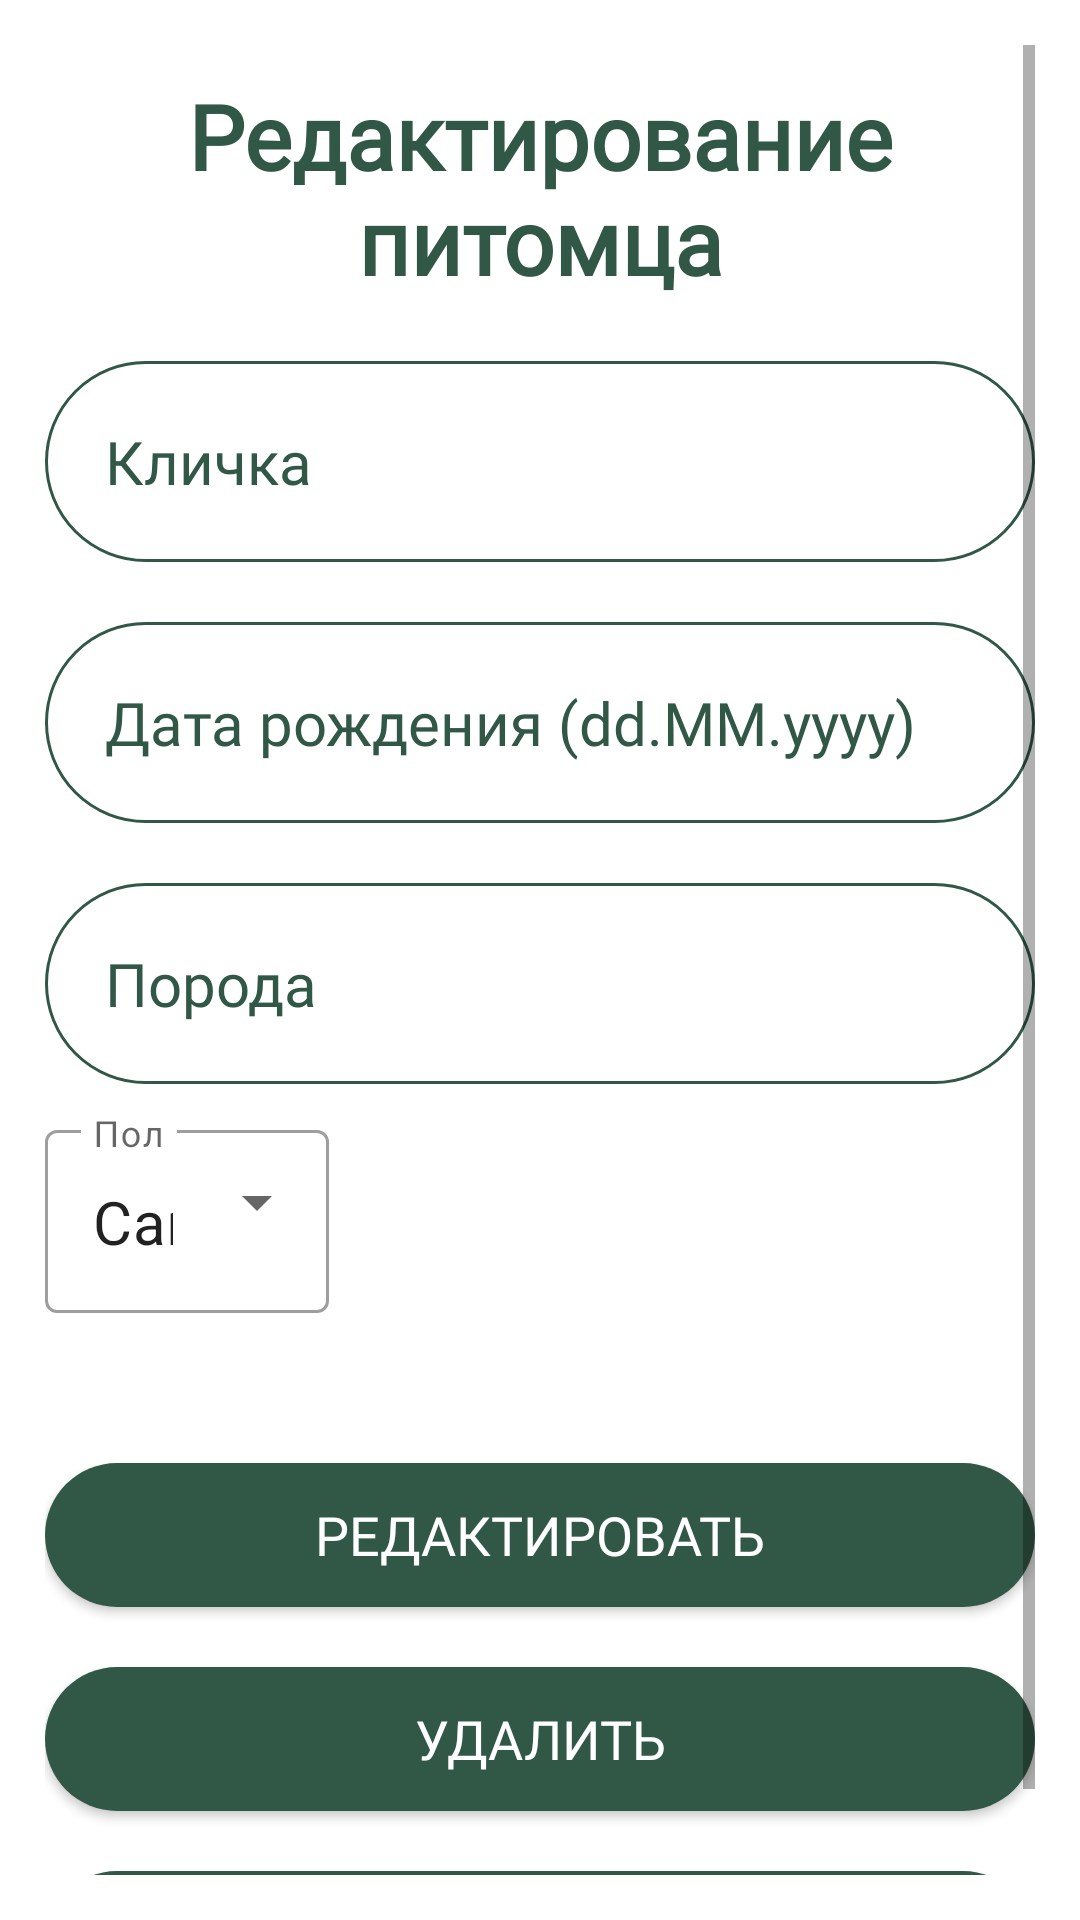

Reconstruct the res/layout file that produces this screen, plus the resources it refers to.
<!-- AndroidManifest.xml: application theme Theme.Paws -->
<!-- res/layout/fragment_edit_dog.xml -->
<FrameLayout xmlns:android="http://schemas.android.com/apk/res/android"
    xmlns:tools="http://schemas.android.com/tools"
    android:layout_width="match_parent"
    android:layout_height="match_parent"
    tools:context="dog.EditDogFragment">

    <RelativeLayout
        android:layout_width="match_parent"
        android:layout_height="match_parent"
        android:background="@color/white">

        <ScrollView
            android:layout_width="match_parent"
            android:layout_height="match_parent"
            android:padding="15dp">

            <LinearLayout
                android:layout_width="match_parent"
                android:layout_height="match_parent"
                android:orientation="vertical">

                <TextView
                    android:layout_width="match_parent"
                    android:layout_height="wrap_content"
                    android:text="Редактирование питомца"
                    android:fontFamily="@font/inter"
                    android:textAlignment="center"
                    android:layout_marginTop="10dp"
                    android:textColor="@color/new_purple"
                    android:paddingRight="30dp"
                    android:paddingLeft="30dp"
                    android:textSize="30sp"
                    android:textStyle="bold" />

                <EditText
                    android:id="@+id/newDogName"
                    android:layout_width="match_parent"
                    android:layout_height="wrap_content"
                    android:ems="10"
                    android:maxLength="64"
                    android:hint="Кличка"
                    android:inputType="textPersonName"
                    android:layout_marginTop="20dp"
                    android:textAlignment="textStart"
                    android:textSize="20sp"
                    style="@style/EditText"
                    android:background="@drawable/edittext_style"/>

                <EditText
                    android:id="@+id/newDogBurnDate"
                    android:layout_width="match_parent"
                    android:layout_height="wrap_content"
                    android:ems="10"
                    android:maxLength="12"
                    android:hint="Дата рождения (dd.MM.yyyy)"
                    android:inputType="date"
                    android:layout_marginTop="20dp"
                    android:textAlignment="textStart"
                    android:textSize="20sp"
                    style="@style/EditText"
                    android:background="@drawable/edittext_style"/>


                <EditText
                    android:id="@+id/newBreed"
                    android:layout_width="match_parent"
                    android:layout_height="wrap_content"
                    android:ems="10"
                    android:hint="Порода"
                    android:maxLength="64"
                    android:inputType="text"
                    android:layout_marginTop="20dp"
                    android:textAlignment="textStart"
                    android:textSize="20sp"
                    style="@style/EditText"
                    android:background="@drawable/edittext_style"/>

                <com.google.android.material.textfield.TextInputLayout
                    android:layout_marginTop="10dp"
                    style="@style/Widget.MaterialComponents.TextInputLayout.OutlinedBox.ExposedDropdownMenu"
                    android:hint="Пол"
                    android:layout_width="wrap_content"
                    android:layout_height="wrap_content">

                    <AutoCompleteTextView
                        android:id="@+id/newSex"
                        android:layout_width="wrap_content"
                        android:layout_height="wrap_content"
                        android:inputType="none"
                        android:text="Самец"
                        android:textSize="20sp"
                        tools:ignore="LabelFor"/>

                </com.google.android.material.textfield.TextInputLayout>

                <Button
                    android:id="@+id/completeDogEditButton"
                    android:layout_width="match_parent"
                    android:layout_height="wrap_content"
                    android:layout_marginTop="50dp"
                    android:text="Редактировать"
                    android:background="@drawable/button_style"
                    style="@style/ButtonRadius"
                    android:textColor="@color/white"
                    android:padding="10dp"/>

                <Button
                    android:id="@+id/deleteDogButton"
                    android:layout_width="match_parent"
                    android:layout_height="wrap_content"
                    android:text="Удалить"
                    android:layout_marginTop="20dp"
                    android:background="@drawable/button_style"
                    style="@style/ButtonRadius"
                    android:textColor="@color/white"
                    android:theme="@style/logout.Paws"
                    android:padding="10dp"/>

                <Button
                    android:id="@+id/backFromEditDogButton"
                    android:layout_width="match_parent"
                    android:layout_height="wrap_content"
                    android:text="Назад"
                    android:layout_marginTop="20dp"
                    android:background="@drawable/button_style"
                    style="@style/ButtonRadius"
                    android:textColor="@color/white"
                    android:padding="10dp"/>

            </LinearLayout>
        </ScrollView>

    </RelativeLayout>
</FrameLayout>
<!-- resources referenced by this layout -->
<resources>
  <color name="new_purple">#315747</color>
  <color name="white">#FFFFFFFF</color>
  <!-- drawable button_style (drawable) -->
  <?xml version="1.0" encoding="utf-8"?>
  <shape xmlns:android="http://schemas.android.com/apk/res/android">
      <corners android:radius="40dp"/>
      <gradient
          android:startColor="@color/new_purple"
          android:endColor="@color/new_purple"
          android:type="linear"
          android:angle="270"/>
  </shape>
  <!-- drawable edittext_style (drawable) -->
  <?xml version="1.0" encoding="utf-8"?>
  <shape xmlns:android="http://schemas.android.com/apk/res/android"
      android:thickness="0dp"
      android:shape="rectangle">
      <stroke android:width="1dp"
          android:color="@color/new_purple"/>
      <corners android:radius="50dp"/>
  
  
  
  
  
  </shape>
  <style name="ButtonRadius">
          <item name="fontFamily">@font/inter</item>
          <item name="android:textSize">18sp</item>
          <item name="android:padding">20dp</item>
      </style>
  <style name="EditText">
          <item name="android:padding">20dp</item>
          <item name="android:textColor">@color/new_purple</item>
          <item name="android:textColorHint">@color/new_purple</item>
          <item name="fontFamily">@font/inter</item>
      </style>
  <style name="logout.Paws" parent="Theme.MaterialComponents.DayNight.NoActionBar">
          <item name="colorPrimary">@color/red</item>
          <item name="colorSecondary">@color/red</item>
      </style>
  <style name="Theme.Paws" parent="Theme.MaterialComponents.Light.NoActionBar">
          
          <item name="android:forceDarkAllowed" tools:targetApi="q">false</item>
          <item name="colorPrimary">@color/new_purple</item>
          <item name="colorPrimaryVariant">@color/new_light</item>
          <item name="colorOnPrimary">@color/white</item>
          
          <item name="colorSecondary">@color/new_purple</item>
          <item name="colorSecondaryVariant">@color/teal_700</item>
          <item name="colorOnSecondary">@color/new_green_text</item>
          
          <item name="android:statusBarColor">@color/new_purple</item>
          
      </style>
  <color name="red">#673333</color>
  <color name="new_light">#BD7286</color>
  <color name="teal_700">#FF018786</color>
  <color name="new_green_text">#143C3A</color>
</resources>
